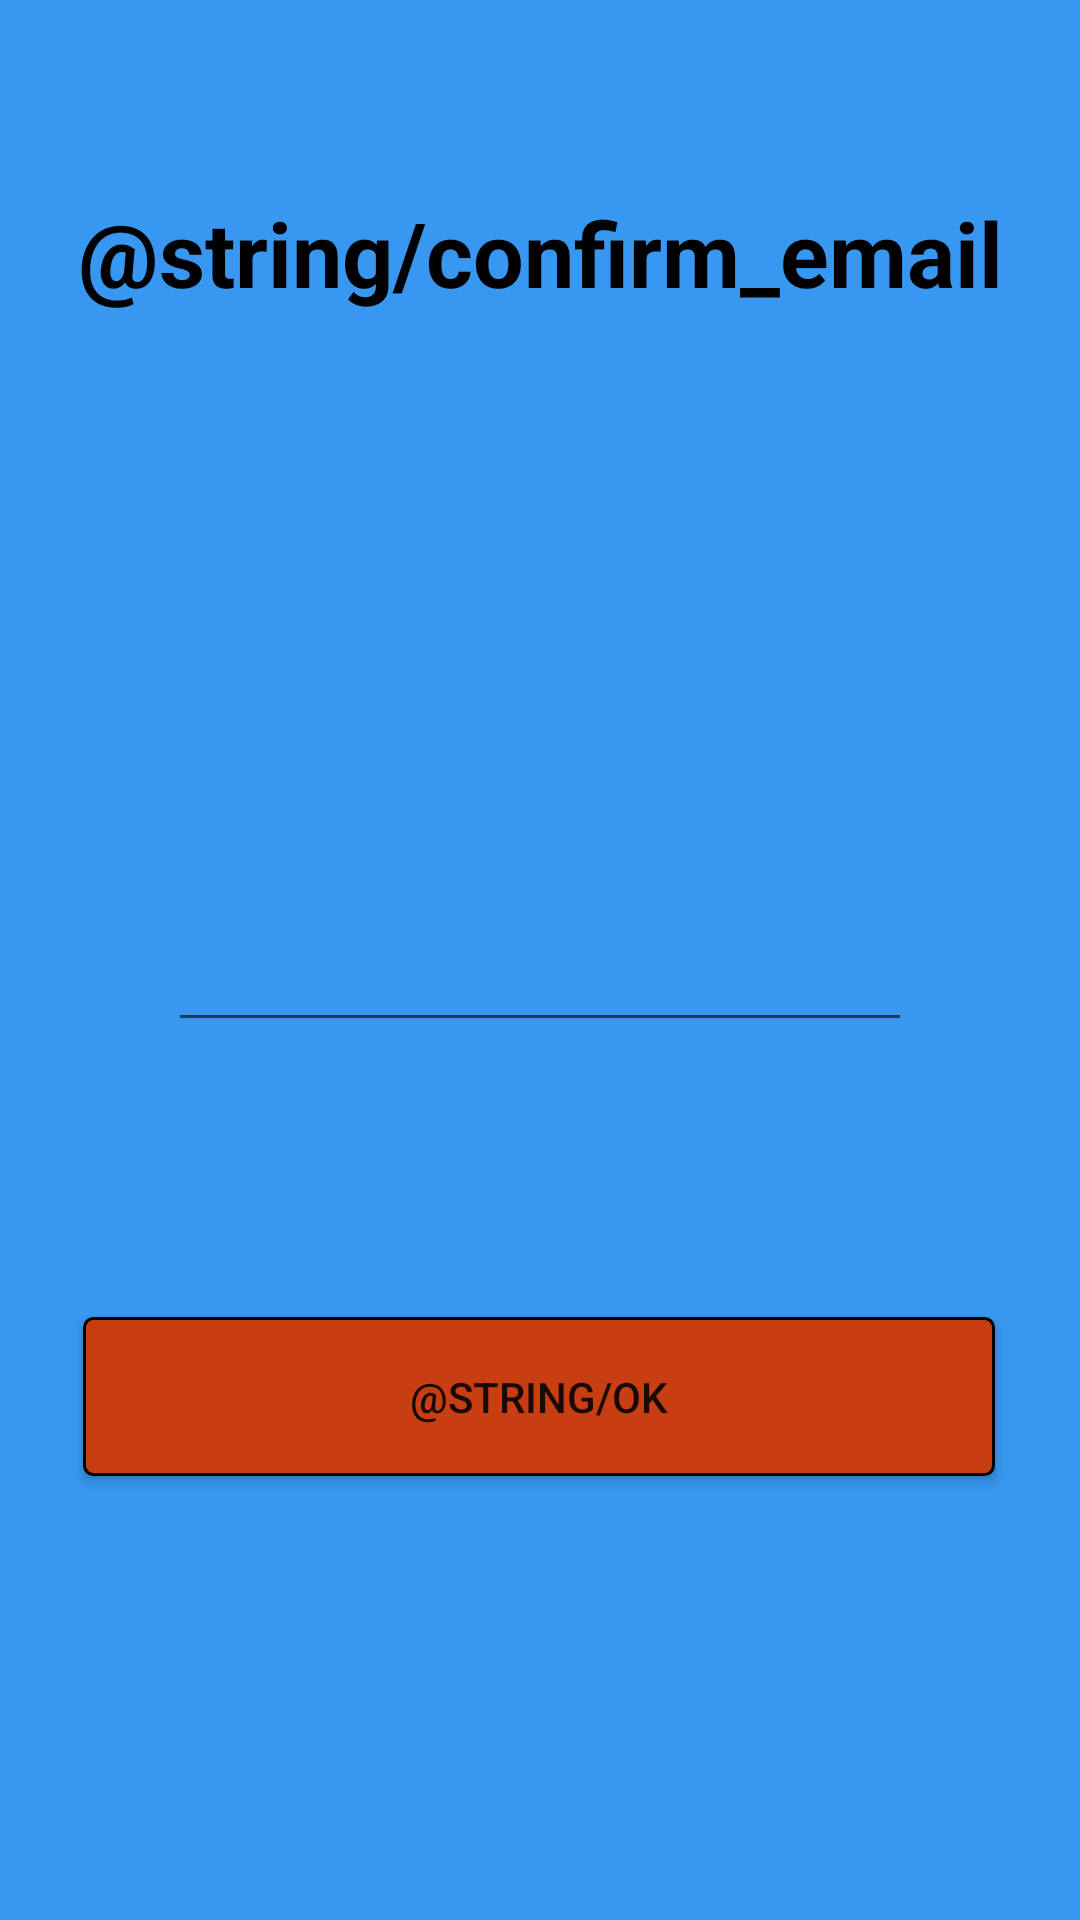

Produce the Android XML layout that renders to this screen, including the resource entries it uses.
<!-- AndroidManifest.xml: application theme Theme.InDigitalStudy -->
<!-- res/layout/activity_confirm_email.xml -->
<?xml version="1.0" encoding="utf-8"?>
<androidx.constraintlayout.widget.ConstraintLayout xmlns:android="http://schemas.android.com/apk/res/android"
    xmlns:app="http://schemas.android.com/apk/res-auto"
    xmlns:tools="http://schemas.android.com/tools"
    android:layout_width="match_parent"
    android:layout_height="match_parent"
    android:background="@color/blue">

    <EditText
        android:id="@+id/confirm_code"
        android:layout_width="248dp"
        android:layout_height="76dp"
        android:layout_marginTop="152dp"
        android:ems="10"
        android:inputType="numberPassword"
        app:layout_constraintBottom_toTopOf="@+id/confirm_button"
        app:layout_constraintEnd_toEndOf="parent"
        app:layout_constraintHorizontal_bias="0.5"
        app:layout_constraintStart_toStartOf="parent"
        app:layout_constraintTop_toBottomOf="@+id/confirm_text"
        app:layout_constraintVertical_bias="0.14" />

    <TextView
        android:id="@+id/confirm_text"
        android:layout_width="wrap_content"
        android:layout_height="wrap_content"
        android:layout_marginTop="64dp"
        android:text="@string/confirm_email"
        android:textColor="@color/black"
        android:textSize="30sp"
        android:textStyle="bold"
        app:layout_constraintEnd_toEndOf="parent"
        app:layout_constraintHorizontal_bias="0.5"
        app:layout_constraintStart_toStartOf="parent"
        app:layout_constraintTop_toTopOf="parent" />

    <Button
        android:id="@+id/confirm_button"
        android:layout_width="304dp"
        android:layout_height="53dp"
        android:layout_marginBottom="148dp"
        android:background="@drawable/signup_btn_bg"
        android:text="@string/ok"
        app:layout_constraintBottom_toBottomOf="parent"
        app:layout_constraintEnd_toEndOf="parent"
        app:layout_constraintHorizontal_bias="0.495"
        app:layout_constraintStart_toStartOf="parent"
        app:layout_constraintTop_toBottomOf="@+id/editTextNumberPassword"
        app:layout_constraintVertical_bias="0.833" />

</androidx.constraintlayout.widget.ConstraintLayout>
<!-- resources referenced by this layout -->
<resources>
  <color name="black">#FF000000</color>
  <color name="blue">#3897F0</color>
  <!-- drawable signup_btn_bg (drawable) -->
  <?xml version="1.0" encoding="utf-8"?>
  <selector xmlns:android="http://schemas.android.com/apk/res/android">
      <item>
          <shape>
              <stroke android:color="#000000" android:width="1dp"/>
              <corners android:radius="3dp"/>
              <solid android:color="#C83E13"/>
          </shape>
      </item>
  </selector>
  <style name="Theme.InDigitalStudy" parent="Theme.AppCompat.Light.NoActionBar">
  
      </style>
</resources>
